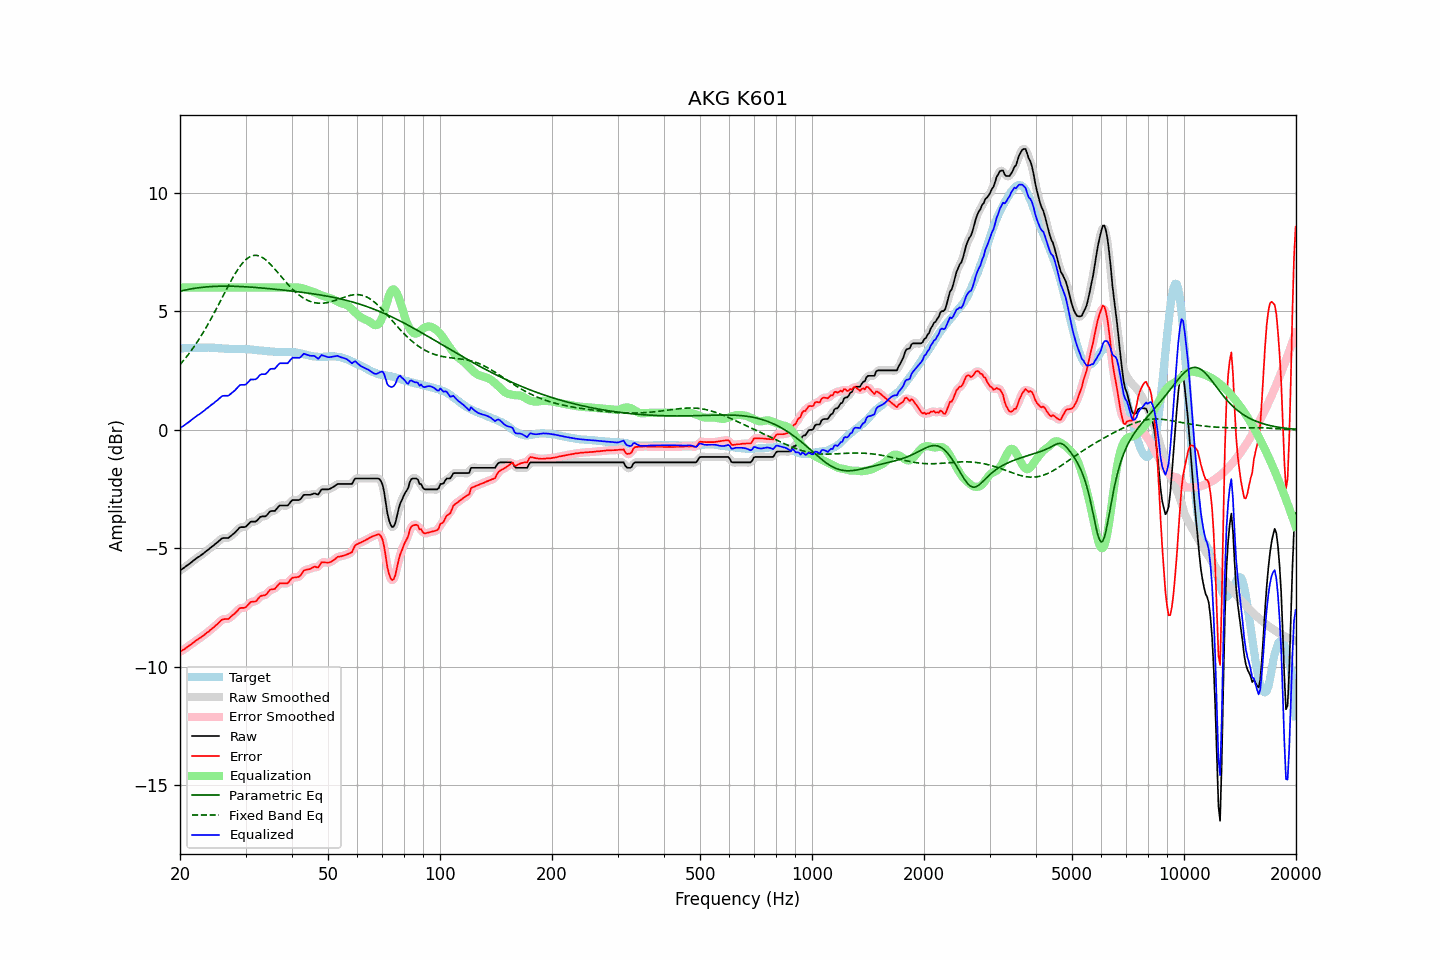

The table this chart was drawn from, first rows:
frequency, raw, error, smoothed, error_smoothed, equalization, parametric_eq, fixed_band_eq, equalized_raw, equalized_smoothed, target
20.00, -5.94, -9.37, -5.93, -9.37, 6.00, 5.85, 2.75, 0.06, 0.07, 3.44
20.20, -5.89, -9.32, -5.89, -9.33, 6.00, 5.86, 2.82, 0.11, 0.11, 3.44
20.40, -5.85, -9.28, -5.84, -9.28, 6.00, 5.88, 2.90, 0.15, 0.16, 3.44
20.61, -5.80, -9.24, -5.80, -9.24, 6.00, 5.89, 2.99, 0.20, 0.20, 3.45
20.81, -5.75, -9.19, -5.75, -9.19, 6.00, 5.91, 3.07, 0.25, 0.25, 3.45
21.02, -5.70, -9.14, -5.70, -9.14, 6.00, 5.92, 3.16, 0.30, 0.30, 3.45
21.23, -5.65, -9.09, -5.65, -9.09, 6.00, 5.93, 3.25, 0.35, 0.35, 3.45
21.44, -5.60, -9.05, -5.59, -9.05, 6.00, 5.94, 3.34, 0.40, 0.41, 3.46
21.66, -5.54, -8.99, -5.54, -8.99, 6.00, 5.95, 3.43, 0.46, 0.46, 3.46
21.87, -5.49, -8.94, -5.49, -8.94, 6.00, 5.97, 3.53, 0.51, 0.51, 3.46
22.09, -5.44, -8.89, -5.44, -8.89, 6.00, 5.98, 3.63, 0.56, 0.56, 3.45
22.31, -5.39, -8.85, -5.39, -8.85, 6.00, 5.98, 3.73, 0.61, 0.61, 3.46
22.54, -5.35, -8.80, -5.34, -8.80, 6.00, 5.99, 3.84, 0.65, 0.66, 3.45
22.76, -5.30, -8.76, -5.30, -8.76, 6.00, 6.00, 3.94, 0.70, 0.70, 3.46
22.99, -5.25, -8.71, -5.25, -8.71, 6.00, 6.01, 4.05, 0.75, 0.75, 3.46
23.22, -5.20, -8.66, -5.19, -8.66, 6.00, 6.02, 4.17, 0.80, 0.81, 3.46
23.45, -5.14, -8.60, -5.14, -8.60, 6.00, 6.02, 4.28, 0.86, 0.86, 3.46
23.69, -5.09, -8.55, -5.09, -8.55, 6.00, 6.03, 4.40, 0.91, 0.91, 3.46
23.92, -5.04, -8.51, -5.03, -8.50, 6.00, 6.03, 4.52, 0.96, 0.97, 3.47
24.16, -4.98, -8.44, -4.98, -8.45, 6.00, 6.04, 4.64, 1.02, 1.02, 3.46
24.40, -4.93, -8.39, -4.93, -8.39, 6.00, 6.04, 4.77, 1.07, 1.07, 3.46
24.65, -4.88, -8.34, -4.87, -8.33, 6.00, 6.05, 4.89, 1.12, 1.13, 3.46
24.89, -4.82, -8.27, -4.82, -8.27, 6.00, 6.05, 5.02, 1.18, 1.18, 3.45
25.14, -4.77, -8.22, -4.76, -8.21, 6.00, 6.05, 5.15, 1.23, 1.24, 3.45
25.39, -4.71, -8.14, -4.70, -8.14, 6.00, 6.05, 5.28, 1.29, 1.30, 3.44
25.65, -4.65, -8.09, -4.64, -8.08, 6.00, 6.06, 5.41, 1.35, 1.36, 3.44
25.91, -4.59, -8.02, -4.60, -8.03, 6.00, 6.06, 5.54, 1.41, 1.40, 3.43
26.16, -4.57, -7.99, -4.57, -8.00, 6.00, 6.06, 5.68, 1.43, 1.43, 3.43
26.43, -4.57, -7.98, -4.57, -7.99, 6.00, 6.06, 5.81, 1.43, 1.43, 3.42
26.69, -4.57, -7.98, -4.57, -7.99, 6.00, 6.06, 5.94, 1.43, 1.43, 3.42
26.96, -4.57, -7.98, -4.55, -7.97, 6.00, 6.06, 6.06, 1.43, 1.45, 3.42
27.23, -4.52, -7.93, -4.52, -7.93, 6.00, 6.06, 6.19, 1.48, 1.48, 3.42
27.50, -4.46, -7.86, -4.47, -7.87, 6.00, 6.06, 6.31, 1.54, 1.53, 3.40
27.77, -4.41, -7.81, -4.40, -7.81, 6.00, 6.05, 6.43, 1.59, 1.60, 3.40
28.05, -4.35, -7.76, -4.34, -7.75, 6.00, 6.05, 6.55, 1.65, 1.66, 3.41
28.33, -4.28, -7.69, -4.27, -7.68, 6.00, 6.05, 6.66, 1.72, 1.73, 3.41
28.62, -4.21, -7.62, -4.20, -7.61, 6.00, 6.05, 6.77, 1.79, 1.80, 3.41
28.90, -4.13, -7.54, -4.14, -7.55, 6.00, 6.04, 6.86, 1.87, 1.86, 3.41
29.19, -4.11, -7.52, -4.11, -7.52, 6.00, 6.04, 6.96, 1.89, 1.89, 3.41
29.48, -4.11, -7.51, -4.11, -7.51, 6.00, 6.04, 7.04, 1.89, 1.89, 3.41
29.78, -4.11, -7.51, -4.10, -7.51, 6.00, 6.03, 7.11, 1.89, 1.90, 3.41
30.08, -4.09, -7.48, -4.07, -7.47, 6.00, 6.03, 7.18, 1.91, 1.93, 3.40
30.38, -4.02, -7.41, -4.01, -7.41, 6.00, 6.03, 7.23, 1.98, 1.99, 3.40
30.68, -3.95, -7.34, -3.95, -7.34, 6.00, 6.02, 7.28, 2.05, 2.05, 3.39
30.99, -3.88, -7.26, -3.90, -7.28, 6.00, 6.02, 7.32, 2.12, 2.10, 3.38
31.30, -3.88, -7.26, -3.88, -7.26, 6.00, 6.01, 7.34, 2.12, 2.12, 3.38
31.61, -3.88, -7.25, -3.87, -7.25, 6.00, 6.01, 7.35, 2.12, 2.13, 3.37
31.93, -3.88, -7.25, -3.86, -7.23, 6.00, 6.00, 7.36, 2.12, 2.14, 3.37
32.24, -3.83, -7.18, -3.81, -7.17, 6.00, 6.00, 7.35, 2.17, 2.19, 3.36
32.57, -3.75, -7.09, -3.75, -7.10, 6.00, 5.99, 7.34, 2.25, 2.25, 3.35
32.89, -3.68, -7.02, -3.69, -7.04, 6.00, 5.99, 7.31, 2.32, 2.31, 3.35
33.22, -3.66, -7.00, -3.66, -7.00, 6.00, 5.98, 7.28, 2.34, 2.34, 3.34
33.55, -3.66, -6.99, -3.66, -6.99, 6.00, 5.97, 7.23, 2.34, 2.34, 3.33
33.89, -3.66, -6.98, -3.64, -6.97, 6.00, 5.97, 7.18, 2.34, 2.36, 3.32
34.23, -3.61, -6.93, -3.59, -6.91, 6.00, 5.96, 7.13, 2.39, 2.41, 3.32
34.57, -3.53, -6.83, -3.53, -6.84, 6.00, 5.95, 7.07, 2.47, 2.47, 3.31
34.92, -3.45, -6.75, -3.47, -6.77, 6.00, 5.95, 7.00, 2.55, 2.53, 3.31
35.27, -3.43, -6.73, -3.44, -6.74, 6.00, 5.94, 6.93, 2.57, 2.56, 3.30
35.62, -3.43, -6.73, -3.42, -6.72, 6.00, 5.94, 6.85, 2.57, 2.58, 3.30
35.97, -3.43, -6.71, -3.40, -6.69, 6.00, 5.93, 6.78, 2.57, 2.60, 3.29
... 635 more rows
